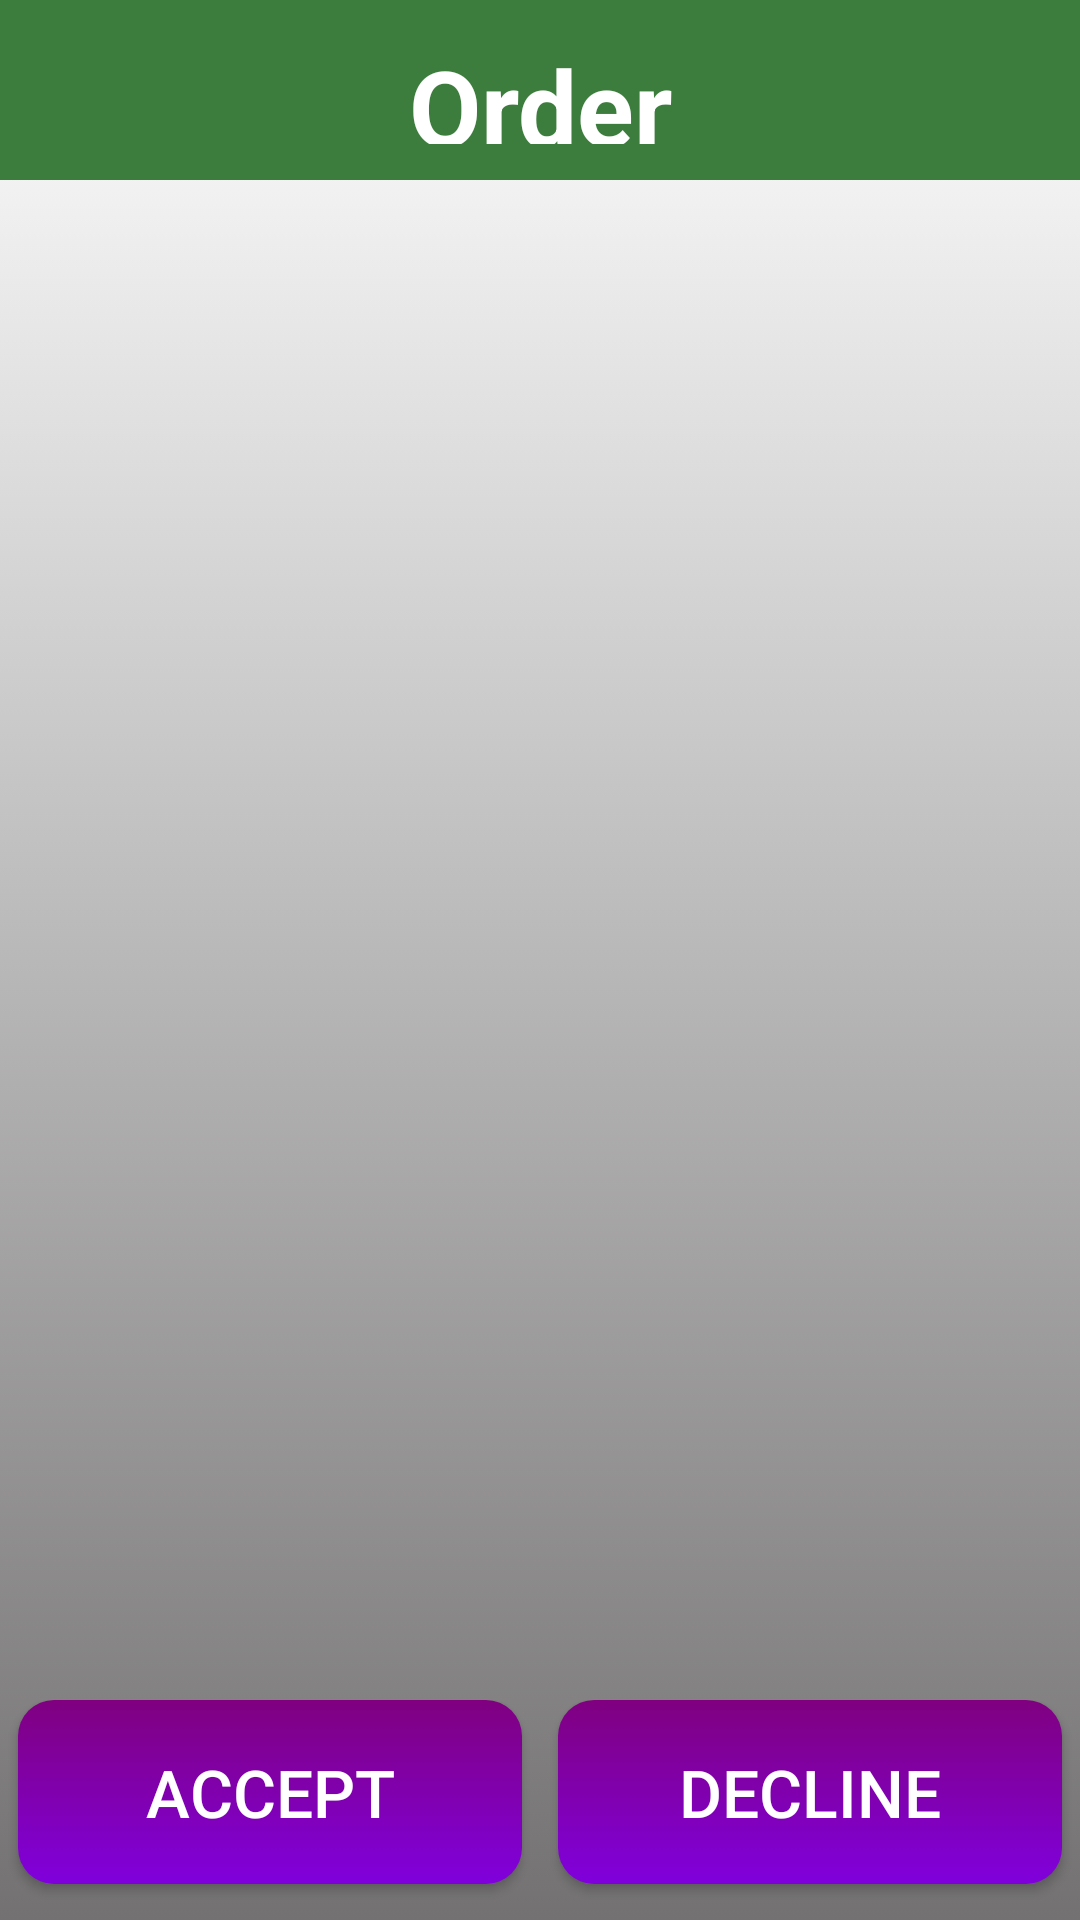

The Android layout XML behind this screen, and the referenced resources:
<!-- AndroidManifest.xml: application theme Theme.FinalWorkPushNotif -->
<!-- res/layout/activity_receive_notif.xml -->
<?xml version="1.0" encoding="utf-8"?>
<LinearLayout xmlns:android="http://schemas.android.com/apk/res/android"
    xmlns:app="http://schemas.android.com/apk/res-auto"
    xmlns:tools="http://schemas.android.com/tools"
    android:id="@+id/btn_send_notif"
    android:layout_width="match_parent"
    android:layout_height="match_parent"
    android:orientation="vertical"
    android:layout_gravity="center_horizontal"
    android:background="@drawable/bckground"
    tools:context=".ReceiveNotif">

    <TextView
        android:id="@+id/tvPartner"
        android:layout_width="match_parent"
        android:layout_height="60dp"
        android:background="@color/green_200"
        android:textColor="@color/white"
        android:gravity="center"
        android:textSize="35dp"
        android:text="@string/t_order"
        android:textStyle="bold"
        android:layout_gravity="center_horizontal"
        tools:layout_editor_absoluteY="50dp"
        android:padding="12dp"
        />

    <TextView
        android:id="@+id/order_number_R"
        android:layout_width="wrap_content"
        android:layout_height="wrap_content"
        android:textSize="25sp"
        android:textStyle="bold"
        android:textColorHint="@color/black"
        android:layout_gravity="center_horizontal"
        android:layout_weight="1"
        android:gravity="center"
        android:padding="12dp"
        />

    <TextView
        android:id="@+id/partner_to_send_R"
        android:layout_width="wrap_content"
        android:layout_height="wrap_content"
        android:textSize="25sp"
        android:textStyle="bold"
        android:textColorHint="@color/black"
        android:layout_gravity="center_horizontal"
        android:layout_weight="1"
        android:gravity="center"
        android:padding="12dp"
        />

    <TextView
        android:id="@+id/address_to_send_R"
        android:layout_width="wrap_content"
        android:layout_height="wrap_content"
        android:textSize="25sp"
        android:textStyle="bold"
        android:textColorHint="@color/black"
        android:layout_gravity="center_horizontal"
        android:layout_weight="1"
        android:gravity="center"
        android:padding="12dp"
        />

    <TextView
        android:id="@+id/tele_R"
        android:layout_width="wrap_content"
        android:layout_height="wrap_content"
        android:textSize="25sp"
        android:textStyle="bold"
        android:textColorHint="@color/black"
        android:layout_gravity="center_horizontal"
        android:layout_weight="1"
        android:gravity="center"
        android:padding="12dp"
        />




    <LinearLayout
        android:layout_width="match_parent"
        android:layout_height="wrap_content">

        <Button
            android:id="@+id/btn_accept"
            style="@style/button"
            android:layout_width="match_parent"
            android:layout_height="wrap_content"
            android:text="@string/btn_accept"
            android:textColor="@color/white"
            android:layout_gravity="center_horizontal"
            android:layout_weight="1"
            android:padding="16dp"
            />
        <Button
            android:id="@+id/btn_decline"
            style="@style/button"
            android:layout_width="match_parent"
            android:layout_height="wrap_content"
            android:text="@string/btn_decline"
            android:textColor="@color/white"
            android:layout_gravity="center_horizontal"
            android:layout_weight="1"
            android:padding="16dp"
            />
    </LinearLayout>


</LinearLayout>
<!-- resources referenced by this layout -->
<resources>
  <color name="black">#FF000000</color>
  <color name="green_200">#3c7d3d</color>
  <color name="white">#FFFFFFFF</color>
  <!-- drawable bckground (drawable) -->
  <?xml version="1.0" encoding="utf-8"?>
  <selector xmlns:android="http://schemas.android.com/apk/res/android">
  <item>
      <shape>
          <gradient android:startColor="@color/gray"
                      android:endColor="#ffffff"
                      android:angle="90"/>
      </shape>
  </item>
  </selector>
  <string name="btn_accept">Accept</string>
  <string name="btn_decline">Decline</string>
  <string name="t_order">Order</string>
  <style name="button">
          <item name="android:layout_width">wrap_content</item>
          <item name="android:minWidth">@dimen/width_min_btn</item>
          <item name="android:layout_height">wrap_content</item>
          <item name="android:minHeight">@dimen/height_min_btn</item>
          <item name="android:layout_margin">@dimen/margen_btn</item>
          <item name="android:textSize">@dimen/txt_btn</item>
          <item name="android:background">@drawable/btn_color</item>
      </style>
  <style name="Theme.FinalWorkPushNotif" parent="Theme.AppCompat.Light.NoActionBar">
          
          <item name="colorPrimary">@color/purple_500</item>
          <item name="colorPrimaryVariant">@color/purple_700</item>
          <item name="colorOnPrimary">@color/white</item>
          
          <item name="colorSecondary">@color/green_200</item>
          <item name="colorSecondaryVariant">@color/green_700</item>
          <item name="colorOnSecondary">@color/black</item>
          
          <item name="android:statusBarColor">?attr/colorPrimaryVariant</item>
          
      </style>
  <color name="gray">#737172</color>
  <dimen name="width_min_btn">200dp</dimen>
  <dimen name="height_min_btn">50dp</dimen>
  <dimen name="margen_btn">6dp</dimen>
  <dimen name="txt_btn">22sp</dimen>
  <!-- drawable btn_color (drawable) -->
  <?xml version="1.0" encoding="utf-8"?>
  <selector xmlns:android="http://schemas.android.com/apk/res/android">
      <item android:state_pressed="true">
          <shape>
              <solid android:color="@color/green_200"/>
              <corners android:radius="@dimen/corner_btn"/>
          </shape>
      </item>
      <item >
          <shape>
              <gradient android:startColor="@color/purple_500"
                          android:endColor="@color/purple_200"
                          android:angle="270"/>
              <corners android:radius="@dimen/corner_btn"/>
          </shape>
      </item>
  </selector>
  <color name="purple_500">#800080</color>
  <color name="purple_700">#630a82</color>
  <color name="green_700">#035a0d</color>
  <dimen name="corner_btn">12dp</dimen>
  <color name="purple_200">#8000dd</color>
</resources>
